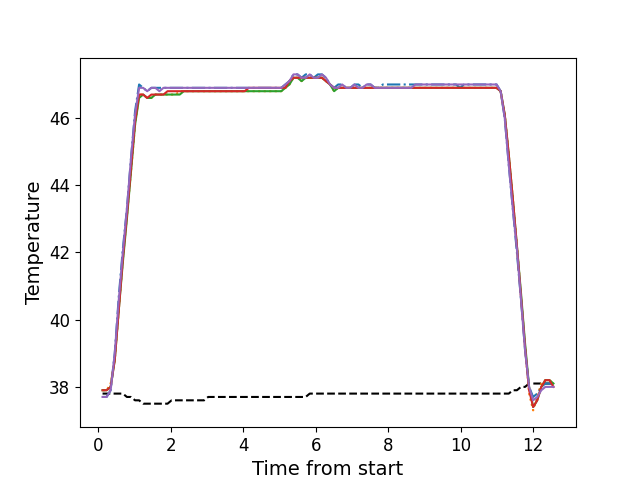

Data behind this chart, as committed beside it:
, times, neutral, z1, z2, z3, z4, z5
0, 0.1216, 37.8, 37.7, 37.9, 37.9, 37.9, 37.7
1, 0.2337, 37.8, 37.7, 37.9, 37.9, 37.9, 37.7
2, 0.3454, 37.8, 37.9, 38.1, 38.0, 38.0, 37.9
3, 0.4583, 37.8, 39.0, 38.8, 38.8, 38.8, 39.0
4, 0.5699, 37.8, 40.7, 40.3, 40.3, 40.3, 40.6
5, 0.681, 37.8, 42.1, 41.8, 41.7, 41.8, 42.0
6, 0.7937, 37.7, 43.3, 43.1, 43.0, 43.1, 43.3
7, 0.9063, 37.7, 44.8, 44.4, 44.4, 44.5, 44.8
8, 1.018, 37.6, 46.2, 45.8, 45.8, 45.9, 46.1
9, 1.13, 37.6, 47.0, 46.7, 46.6, 46.7, 46.9
10, 1.242, 37.5, 46.9, 46.7, 46.7, 46.7, 46.9
11, 1.354, 37.5, 46.8, 46.6, 46.6, 46.6, 46.8
12, 1.467, 37.5, 46.9, 46.6, 46.6, 46.7, 46.9
13, 1.579, 37.5, 46.9, 46.7, 46.7, 46.7, 46.9
14, 1.691, 37.5, 46.9, 46.7, 46.7, 46.7, 46.8
15, 1.802, 37.5, 46.9, 46.7, 46.7, 46.7, 46.9
16, 1.915, 37.5, 46.9, 46.7, 46.7, 46.8, 46.9
17, 2.027, 37.6, 46.9, 46.7, 46.7, 46.8, 46.9
18, 2.139, 37.6, 46.9, 46.7, 46.7, 46.8, 46.9
19, 2.251, 37.6, 46.9, 46.8, 46.7, 46.8, 46.9
20, 2.363, 37.6, 46.9, 46.8, 46.8, 46.8, 46.9
21, 2.474, 37.6, 46.9, 46.8, 46.8, 46.8, 46.9
22, 2.587, 37.6, 46.9, 46.8, 46.8, 46.8, 46.9
23, 2.699, 37.6, 46.9, 46.8, 46.8, 46.8, 46.9
24, 2.811, 37.6, 46.9, 46.8, 46.8, 46.8, 46.9
25, 2.923, 37.6, 46.9, 46.8, 46.8, 46.8, 46.9
26, 3.035, 37.7, 46.9, 46.8, 46.8, 46.8, 46.9
27, 3.147, 37.7, 46.9, 46.8, 46.8, 46.8, 46.9
28, 3.259, 37.7, 46.9, 46.8, 46.8, 46.8, 46.9
29, 3.371, 37.7, 46.9, 46.8, 46.8, 46.8, 46.9
30, 3.484, 37.7, 46.9, 46.8, 46.8, 46.8, 46.9
31, 3.595, 37.7, 46.9, 46.8, 46.8, 46.8, 46.9
32, 3.707, 37.7, 46.9, 46.8, 46.8, 46.8, 46.9
33, 3.82, 37.7, 46.9, 46.8, 46.8, 46.8, 46.9
34, 3.932, 37.7, 46.9, 46.8, 46.8, 46.8, 46.9
35, 4.044, 37.7, 46.9, 46.8, 46.8, 46.8, 46.9
36, 4.155, 37.7, 46.9, 46.8, 46.8, 46.9, 46.9
37, 4.268, 37.7, 46.9, 46.8, 46.8, 46.9, 46.9
38, 4.38, 37.7, 46.9, 46.8, 46.8, 46.9, 46.9
39, 4.492, 37.7, 46.9, 46.8, 46.8, 46.9, 46.9
40, 4.605, 37.7, 46.9, 46.8, 46.8, 46.9, 46.9
41, 4.716, 37.7, 46.9, 46.8, 46.8, 46.9, 46.9
42, 4.828, 37.7, 46.9, 46.8, 46.8, 46.9, 46.9
43, 4.941, 37.7, 46.9, 46.8, 46.8, 46.9, 46.9
44, 5.052, 37.7, 46.9, 46.8, 46.8, 46.9, 46.9
45, 5.165, 37.7, 47.0, 46.9, 46.9, 46.9, 47.0
46, 5.276, 37.7, 47.1, 47.0, 47.0, 47.1, 47.1
47, 5.389, 37.7, 47.3, 47.2, 47.2, 47.2, 47.3
48, 5.501, 37.7, 47.3, 47.2, 47.2, 47.2, 47.3
49, 5.612, 37.7, 47.2, 47.1, 47.1, 47.2, 47.2
50, 5.725, 37.7, 47.3, 47.2, 47.2, 47.2, 47.2
51, 5.837, 37.8, 47.3, 47.2, 47.2, 47.2, 47.3
52, 5.949, 37.8, 47.2, 47.2, 47.2, 47.2, 47.2
53, 6.061, 37.8, 47.3, 47.2, 47.2, 47.2, 47.2
54, 6.173, 37.8, 47.3, 47.2, 47.2, 47.2, 47.3
55, 6.285, 37.8, 47.2, 47.1, 47.1, 47.1, 47.2
56, 6.398, 37.8, 47.0, 47.0, 47.0, 47.0, 47.0
57, 6.509, 37.8, 46.9, 46.8, 46.8, 46.9, 46.9
58, 6.621, 37.8, 47.0, 46.9, 46.9, 46.9, 46.9
59, 6.733, 37.8, 47.0, 46.9, 46.9, 46.9, 47.0
... 52 more rows
